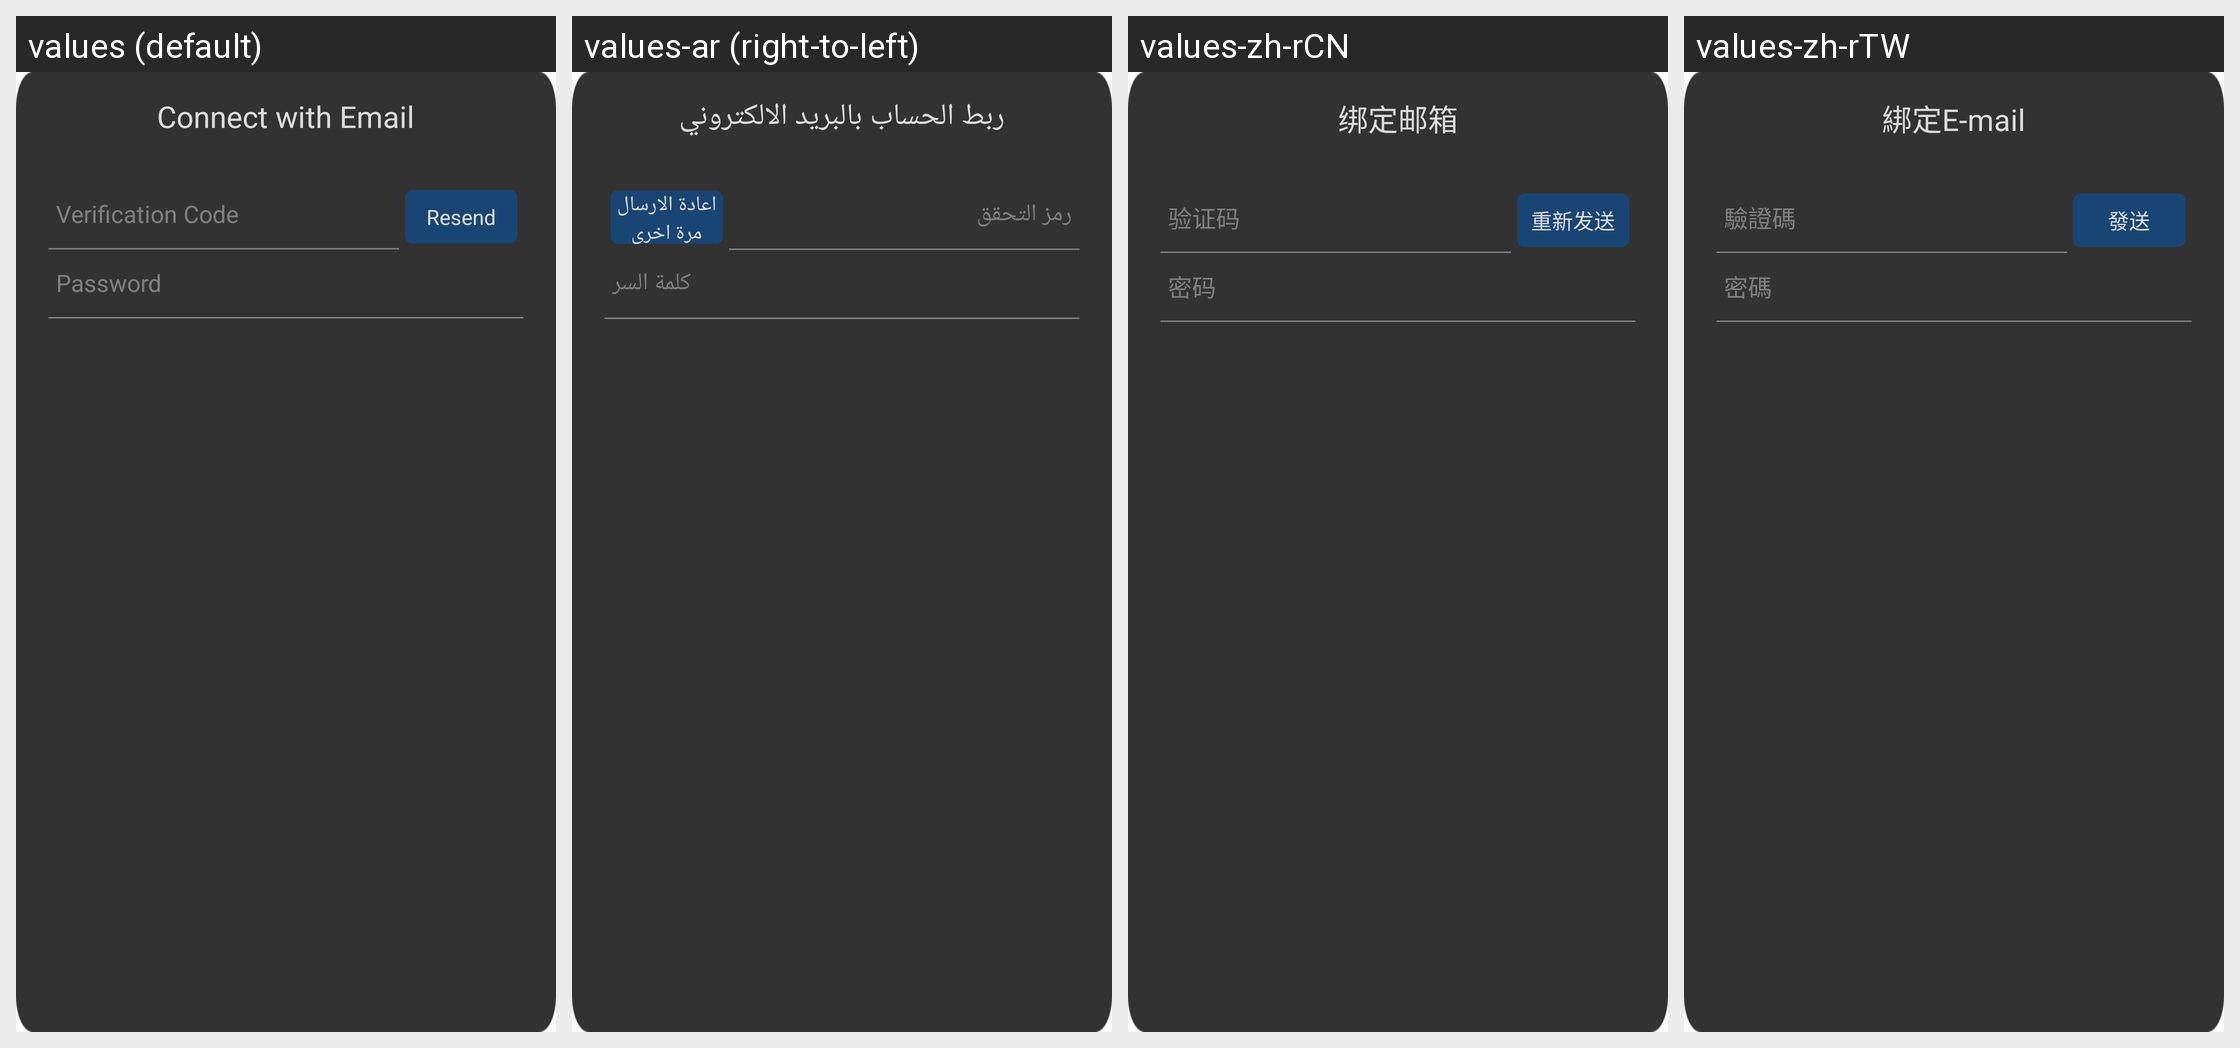

For this localized Android screen grid, give each drawn string resource with its value in every locale shown.
Android screen res/layout/hw_fragment_bindemail_bind.xml rendered under 4 locales, left to right: values (default), values-ar (right-to-left), values-zh-rCN, values-zh-rTW. Device: Nexus 5 (rendered at 1080×1920; each locale shown at half size, 540×960, under a caption strip naming it); theme MyFullScreen.
Other locales in the repository, not shown: values-af, values-cs, values-de-rDE, values-en-rSG, values-en-rUS, values-es, values-fi, values-fr, values-fr-rCA, values-fr-rFR, values-gu, values-hi, values-hr, values-in, values-it, values-iw, values-ja, values-ko, values-ko-rKR, values-mr, values-nl, values-pa, values-pt, values-pt-rPT, values-ro, values-ru, values-ru-rRU, values-th, values-th-rTH, values-tr, values-tr-rTR, values-vi, values-zh-rHK.
Strings drawn on this screen, with the default value and each locale's value (text and hints the layout hard-codes, and strings that could not be matched under every locale, appear in the picture but are not listed):

hw_bindEmail_title
  values: Connect with Email
  values-ar: ربط الحساب بالبريد الالكتروني
  values-zh-rCN: 绑定邮箱
  values-zh-rTW: 綁定E-mail

hw_inputBox_validationCode_hint
  values: Verification Code
  values-ar: رمز التحقق
  values-zh-rCN: 验证码
  values-zh-rTW: 驗證碼

hw_inputBox_resendCode
  values: Resend
  values-ar: اعادة الارسال مرة اخري
  values-zh-rCN: 重新发送
  values-zh-rTW: 發送

hw_inputBox_password_hint
  values: Password
  values-ar: كلمة السر
  values-zh-rCN: 密码
  values-zh-rTW: 密碼
